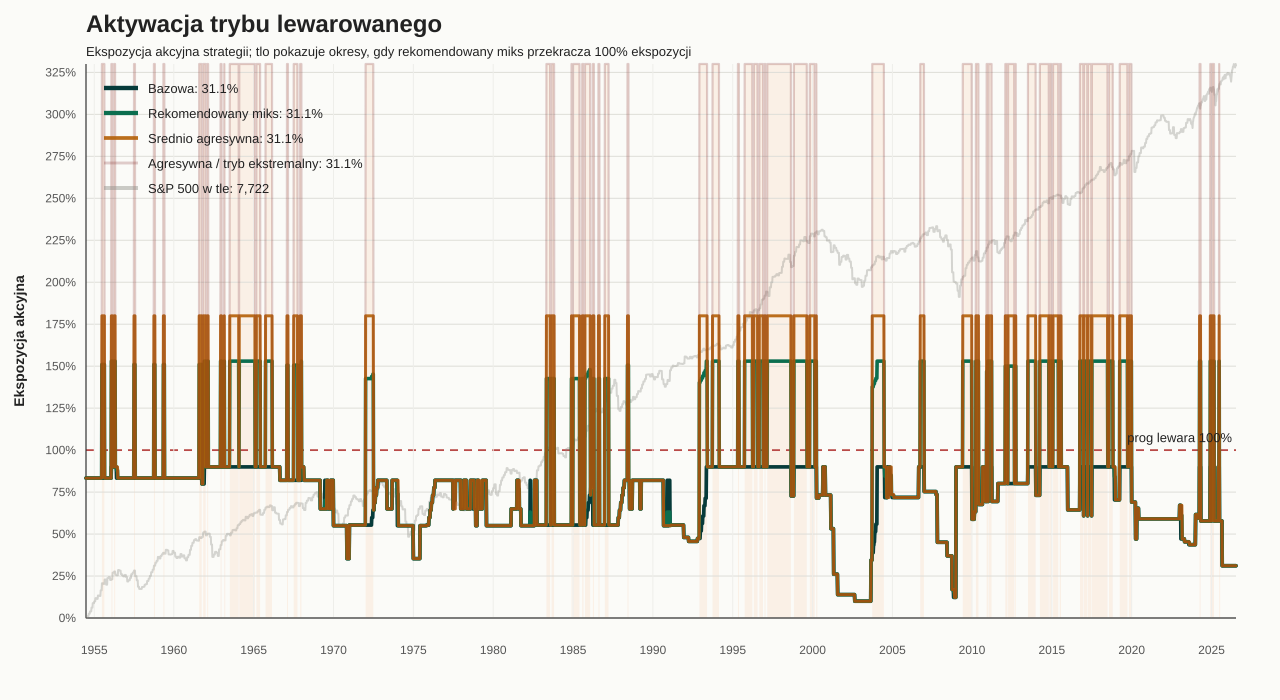

The data file committed next to this chart (first rows):
date, strategy, recommended, medium, aggressive, recommended_leverage_mode, medium_leverage_mode, aggressive_leverage_mode
1954-07-02, 0.8333, 0.8333, 0.8333, 0.8333, False, False, False
1954-07-09, 0.8333, 0.8333, 0.8333, 0.8333, False, False, False
1954-07-16, 0.8333, 0.8333, 0.8333, 0.8333, False, False, False
1954-07-23, 0.8333, 0.8333, 0.8333, 0.8333, False, False, False
1954-07-30, 0.8333, 0.8333, 0.8333, 0.8333, False, False, False
1954-08-06, 0.8333, 0.8333, 0.8333, 0.8333, False, False, False
1954-08-13, 0.8333, 0.8333, 0.8333, 0.8333, False, False, False
1954-08-20, 0.8333, 0.8333, 0.8333, 0.8333, False, False, False
1954-08-27, 0.8333, 0.8333, 0.8333, 0.8333, False, False, False
1954-09-03, 0.8333, 0.8333, 0.8333, 0.8333, False, False, False
1954-09-10, 0.8333, 0.8333, 0.8333, 0.8333, False, False, False
1954-09-17, 0.8333, 0.8333, 0.8333, 0.8333, False, False, False
1954-09-24, 0.8333, 0.8333, 0.8333, 0.8333, False, False, False
1954-10-01, 0.8333, 0.8333, 0.8333, 0.8333, False, False, False
1954-10-08, 0.8333, 0.8333, 0.8333, 0.8333, False, False, False
1954-10-15, 0.8333, 0.8333, 0.8333, 0.8333, False, False, False
1954-10-22, 0.8333, 0.8333, 0.8333, 0.8333, False, False, False
1954-10-29, 0.8333, 0.8333, 0.8333, 0.8333, False, False, False
1954-11-05, 0.8333, 0.8333, 0.8333, 0.8333, False, False, False
1954-11-12, 0.8333, 0.8333, 0.8333, 0.8333, False, False, False
1954-11-19, 0.8333, 0.8333, 0.8333, 0.8333, False, False, False
1954-11-26, 0.8333, 0.8333, 0.8333, 0.8333, False, False, False
1954-12-03, 0.8333, 0.8333, 0.8333, 0.8333, False, False, False
1954-12-10, 0.8333, 0.8333, 0.8333, 0.8333, False, False, False
1954-12-17, 0.8333, 0.8333, 0.8333, 0.8333, False, False, False
1954-12-24, 0.8333, 0.8333, 0.8333, 0.8333, False, False, False
1954-12-31, 0.8333, 0.8333, 0.8333, 0.8333, False, False, False
1955-01-07, 0.8333, 0.8333, 0.8333, 0.8333, False, False, False
1955-01-14, 0.8333, 0.8333, 0.8333, 0.8333, False, False, False
1955-01-21, 0.8333, 0.8333, 0.8333, 0.8333, False, False, False
1955-01-28, 0.8333, 0.8333, 0.8333, 0.8333, False, False, False
1955-02-04, 0.8333, 0.8333, 0.8333, 0.8333, False, False, False
1955-02-11, 0.8333, 0.8333, 0.8333, 0.8333, False, False, False
1955-02-18, 0.8333, 0.8333, 0.8333, 0.8333, False, False, False
1955-02-25, 0.8333, 0.8333, 0.8333, 0.8333, False, False, False
1955-03-04, 0.8333, 0.8333, 0.8333, 0.8333, False, False, False
1955-03-11, 0.8333, 0.8333, 0.8333, 0.8333, False, False, False
1955-03-18, 0.8333, 0.8333, 0.8333, 0.8333, False, False, False
1955-03-25, 0.8333, 0.8333, 0.8333, 0.8333, False, False, False
1955-04-01, 0.8333, 0.8333, 0.8333, 0.8333, False, False, False
1955-04-08, 0.8333, 0.8333, 0.8333, 0.8333, False, False, False
1955-04-15, 0.8333, 0.8333, 0.8333, 0.8333, False, False, False
1955-04-22, 0.8333, 0.8333, 0.8333, 0.8333, False, False, False
1955-04-29, 0.8333, 0.8333, 0.8333, 0.8333, False, False, False
1955-05-06, 0.8333, 0.8333, 0.8333, 0.8333, False, False, False
1955-05-13, 0.8333, 0.8333, 0.8333, 0.8333, False, False, False
1955-05-20, 0.8333, 0.8333, 0.8333, 0.8333, False, False, False
1955-05-27, 0.8333, 0.8333, 0.8333, 0.8333, False, False, False
1955-06-03, 0.8333, 0.8333, 0.8333, 0.8333, False, False, False
1955-06-10, 0.8333, 0.8333, 0.8333, 0.8333, False, False, False
1955-06-17, 0.8333, 0.8333, 0.8333, 0.8333, False, False, False
1955-06-24, 0.8333, 0.8333, 0.8333, 0.8333, False, False, False
1955-07-01, 0.8333, 1.51, 1.8, 3.3, True, True, True
1955-07-08, 0.8333, 1.51, 1.8, 3.3, True, True, True
1955-07-15, 0.8333, 1.51, 1.8, 3.3, True, True, True
1955-07-22, 0.8333, 1.51, 1.8, 3.3, True, True, True
1955-07-29, 0.8333, 1.51, 1.8, 3.3, True, True, True
1955-08-05, 0.8333, 1.51, 1.8, 3.3, True, True, True
1955-08-12, 0.8333, 1.51, 1.8, 3.3, True, True, True
1955-08-19, 0.8333, 1.51, 1.8, 3.3, True, True, True
... 3,700 more rows
